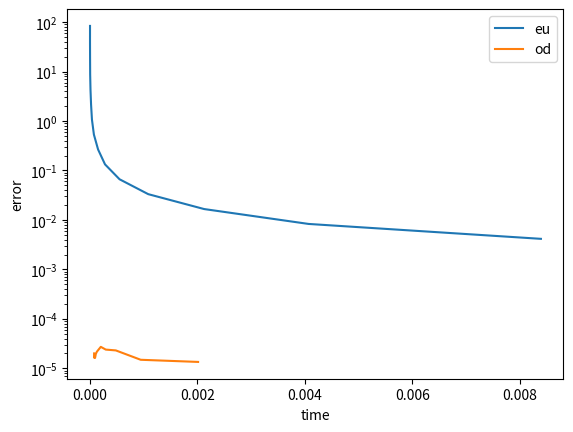

Python code for this plot:
import math as mt
import numpy as np
from scipy.integrate import odeint
from matplotlib.pyplot import (plot, legend, show, xscale,
                               yscale, xlabel, ylabel, title)
from time import perf_counter as pc


def err(x, y, ref):
    a = zip(x, y)
    errors = []
    for t, u in a:
        errors.append(abs(ref(t) - u))
    # print(errors)
    return(max(errors))


def my_time(func, *args):
    t = []
    for i in range(3):
        t1 = pc()
        res = func(*args)
        t2 = pc()
        t.append((t2 - t1, res))
    return(sorted(t, key=lambda a: a[0])[0])
    

def ans(t):
    return 100 * mt.exp(0.1 * t)


def f(y, x):
    r = 0.1
    return r * y


def euler(xinit, tinit, tfinal, step, right):
    x = []
    y = []
    n = 1;
    x_next = 0;
    x_cur = xinit
    t_cur = tinit
    while t_cur <= tfinal:
        x_next = x_cur + step * right(x_cur, t_cur)
        x_cur = x_next
        x.append(t_cur)
        y.append(x_cur)
        t_cur = step * n
        n += 1
    return (x, y)


def ode_int(xinit, tinit, tfinal, sect, right):
    t = np.linspace(tinit, tfinal, sect)
    u = odeint(right, xinit, t)

    return(t, u)

eu_time, od_time = [], []
eu_err, od_err = [], []
for n in range(2, 17):
    eu = my_time(euler, 100, 0, 20, 20 / (2 ** n - 1), f)
    od = my_time(ode_int, 100, 0, 20, 2 ** n, f) 

    eu_time.append(eu[0])
    od_time.append(od[0])

    eu_err.append(err(*eu[1], ans))
    od_err.append(err(*od[1], ans))



xlabel('time')
ylabel('error')
yscale('log')
plot(eu_time, eu_err, label='eu')
plot(od_time, od_err, label='od')

# x, y = eu[1]
# t, u = od[1]
# plot(x, y, 'r-')
# plot(t, u)
# xscale('log')
# yscale('log')
# x = np.linspace(0, 20, 1024)
# plot(od[1][0], od[1][1])
# plot(eu[1][0], eu[1][1])
# plot(x, 100 * np.exp(0.1 * x))
legend()
show()
